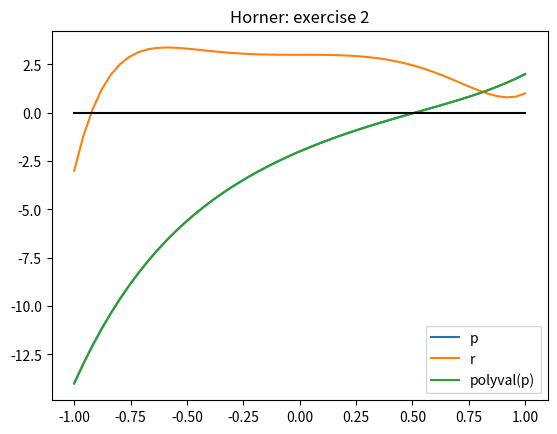

Write Python code to recreate this figure.
# -*- coding: utf-8 -*-
"""
Created on Wed Feb 13 15:19:15 2019

@author: UO258425
"""
import numpy as np
import matplotlib.pyplot as plt

def hornerV(p, x):
    y = np.zeros_like(x)
    q = np.zeros_like(p)

    
    for i in range(len(x)):
        
        q[0]=p[0]
        for j in range(1,len(p)):
                
            q[j] = p[j]+q[j-1]*x[i]
        
        y[i] = q[-1]
        
        
    return y

p = np.array([1., -1., 2., -3., 5., -2.])
r = np.array([5., -3., 1., -1., -4., 0., 0., 3.])
x = np.linspace(-1,1)
OX = 0*x  
                      
plt.plot(x,hornerV(p,x), label = 'p')
plt.plot(x,hornerV(r,x), label = 'r')
plt.plot(x,np.polyval(p,x), label = 'polyval(p)')
plt.plot(x,OX,'k') 
plt.title('Horner: exercise 2') 
plt.legend()   
plt.show()
